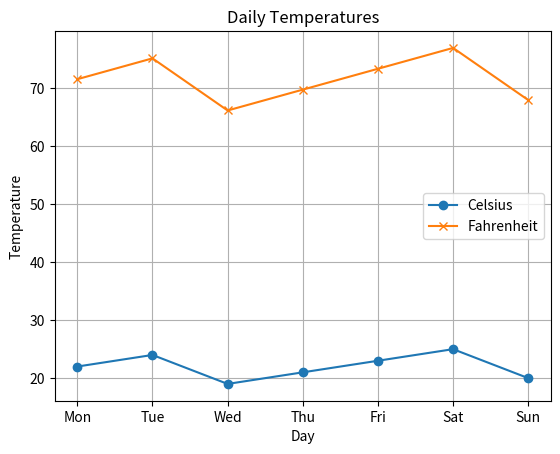

This figure's Python source:
import pandas as pd
import numpy as np
import matplotlib.pyplot as plt

# Step 1: Data Setup
days = ['Mon', 'Tue', 'Wed', 'Thu', 'Fri', 'Sat', 'Sun']
temps_celsius = np.array([22, 24, 19, 21, 23, 25, 20])

# Step 2: Convert to Fahrenheit using NumPy
temps_fahrenheit = temps_celsius * 9/5 + 32

# Step 3: Create DataFrame
df = pd.DataFrame({
    'Day': days,
    'Celsius': temps_celsius,
    'Fahrenheit': temps_fahrenheit
})

# Step 4: Plot both
plt.plot(df['Day'], df['Celsius'], label='Celsius', marker='o')
plt.plot(df['Day'], df['Fahrenheit'], label='Fahrenheit', marker='x')
plt.title("Daily Temperatures")
plt.xlabel("Day")
plt.ylabel("Temperature")
plt.legend()
plt.grid(True)
plt.show()
